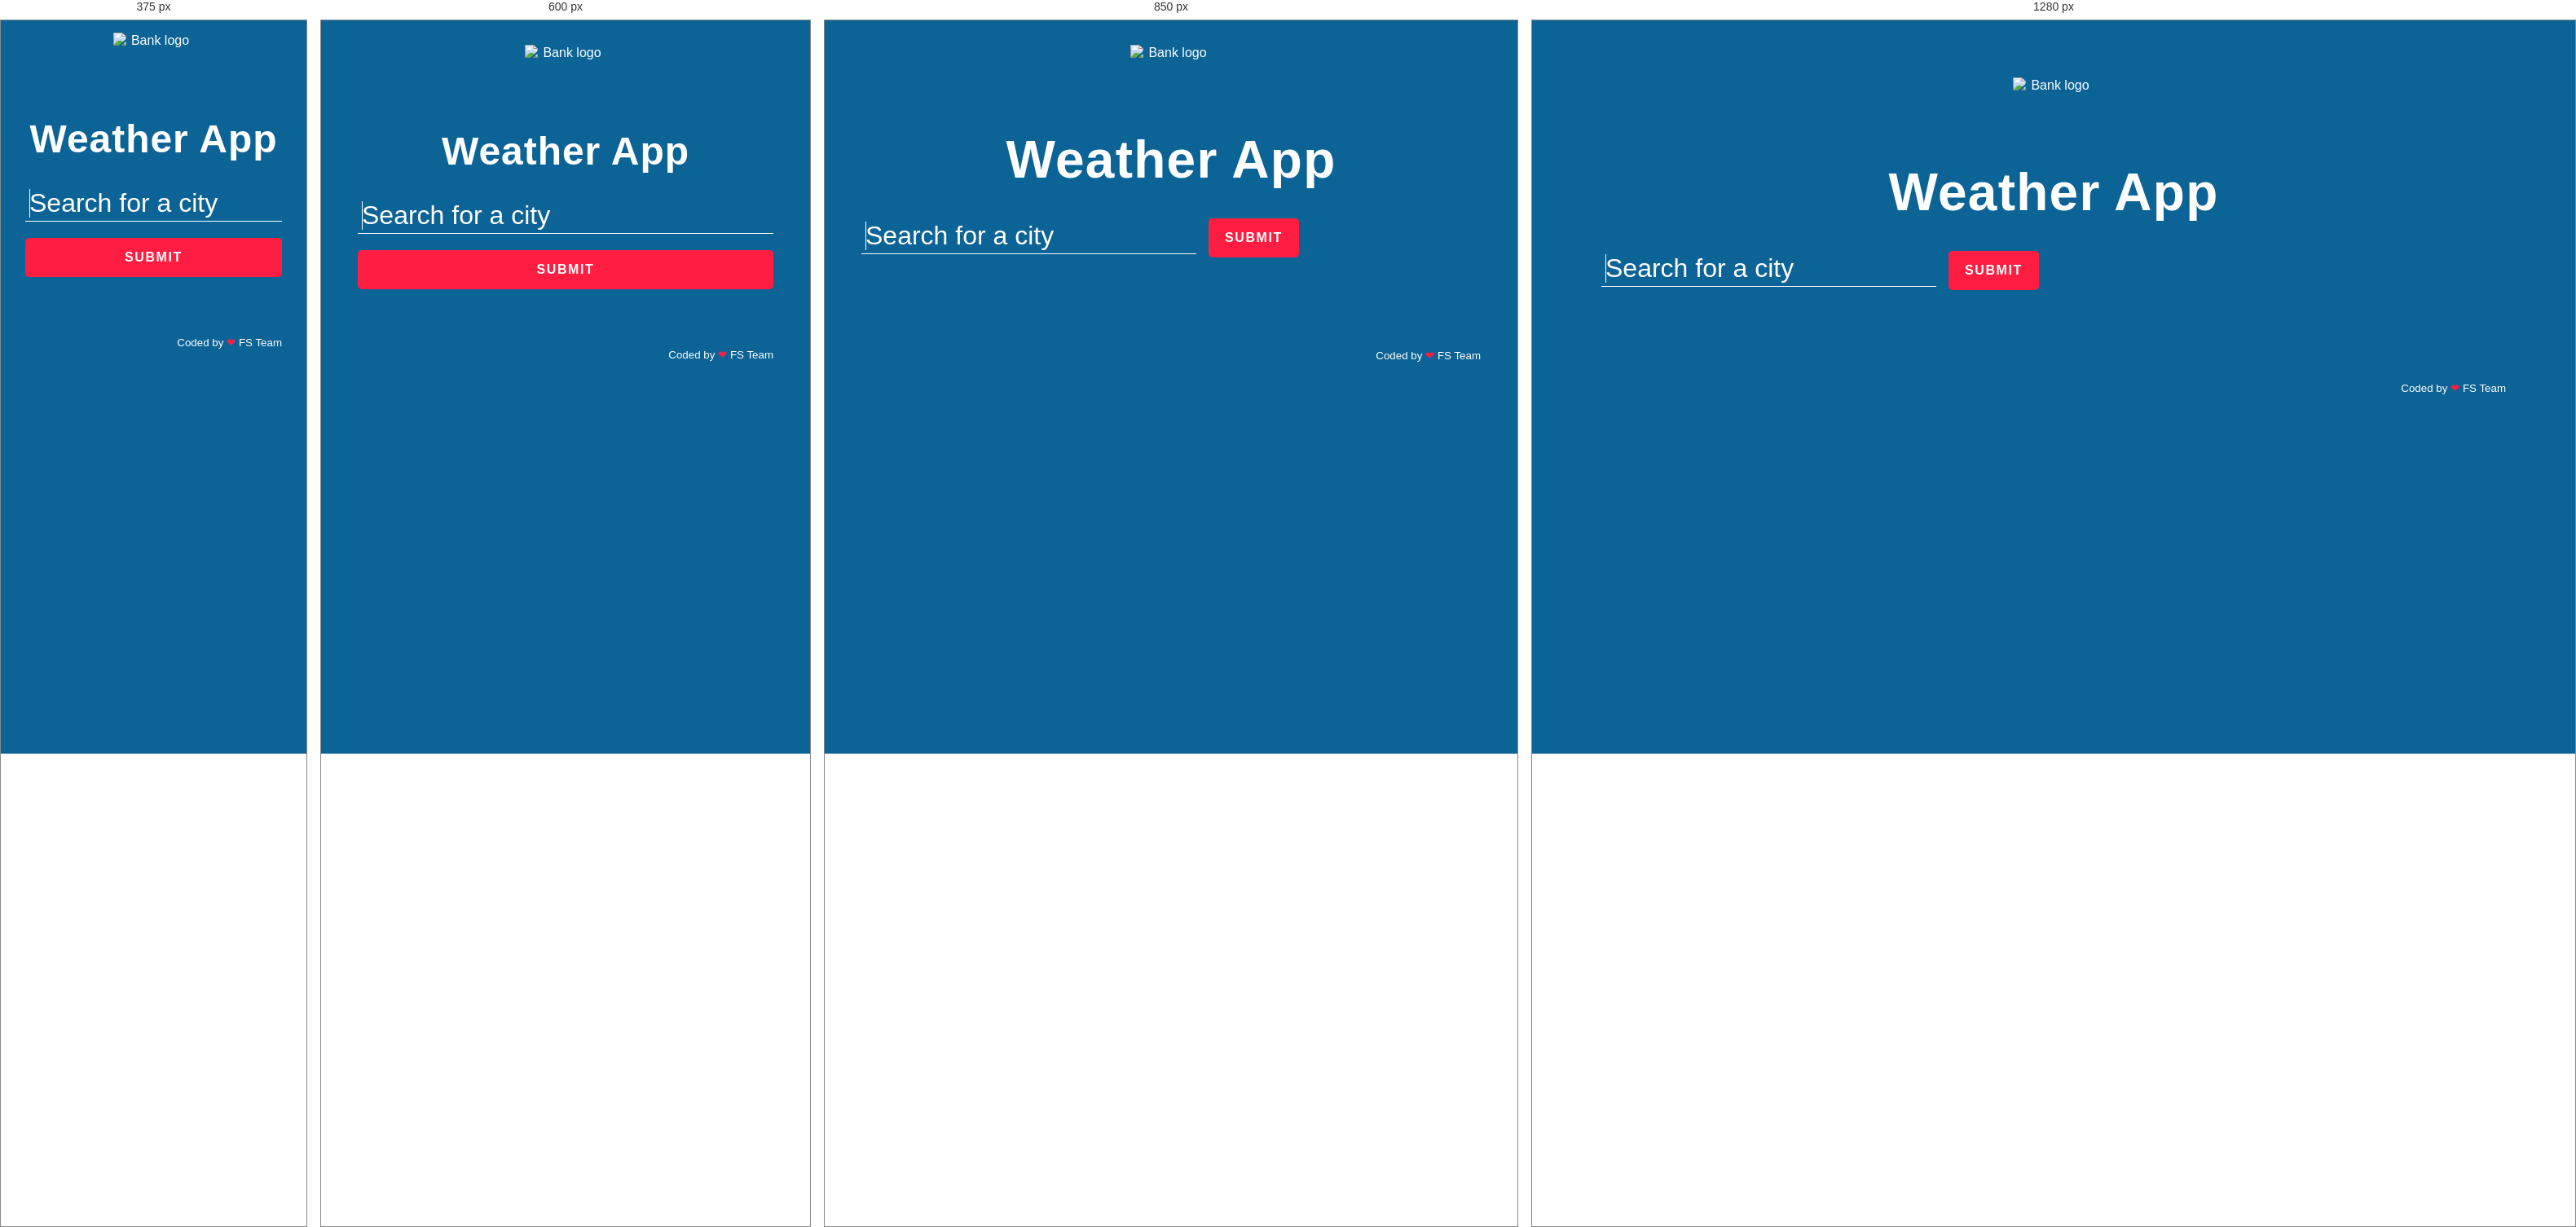
Rendered at 375 px, 600 px, 850 px and 1280 px, left to right.

<!-- file: index.html -->
<!DOCTYPE html>
<html lang="en">
<head>
  <meta charset="UTF-8">
  <meta http-equiv="X-UA-Compatible" content="IE=edge">
  <meta name="viewport" content="width=device-width, initial-scale=1.0">
  <title>Weather App</title>
  <link rel="stylesheet" href="css/style.css">
  <script src="js/aes.js"></script>
  <script src="js/Extentions.js"></script>
  <script src="https://unpkg.com/axios/dist/axios.min.js"></script>
</head>
<body>
  <section class="top-banner">
    <div class="container">
      <center>
        <img src="https://d1psgljc389n8q.cloudfront.net/bootcamps/logos/VX6tpIUJa" alt="Bank logo" class="nav__logo"
          id="logo" />
          <h1 class="heading">
            Weather App</h1>
      </center>
      <form>
        <input type="text" placeholder="Search for a city" autofocus>
        <button type="submit">SUBMIT</button>
        <span class="msg"></span>
      </form>
    </div>
  </section>
  <section class="ajax-section">
    <div class="container">
      <ul class="cities">
      </ul>
    </div>
  </section>
  <footer class="page-footer">
    <div class="container">
      <small>Coded by <span>❤</span> FS Team</a>
      </small>
    </div>
  </footer>
  <script src="weather.js"></script>
</body>

</html>

/* @media block from css/style.css */
@media screen and (max-width: 1000px) {
  body {
    padding: 30px;
  }

  .ajax-section .cities {
    grid-template-columns: repeat(3, 1fr);
  }
}

/* @media block from css/style.css */
@media screen and (max-width: 700px) {
  .heading,
  .ajax-section .city-temp {
    font-size: 3rem;
  }

  .ajax-section {
    margin-top: 20px;
  }

  .top-banner form {
    flex-direction: column;
    align-items: flex-start;
  }

  .top-banner form input,
  .top-banner form button {
    width: 100%;
  }

  .top-banner form button {
    margin: 20px 0 0 0;
  }

  .top-banner form .msg {
    position: static;
    max-width: none;
    min-height: 0;
    margin-top: 10px;
  }

  .ajax-section .cities {
    grid-template-columns: repeat(2, 1fr);
  }
}

/* @media block from css/style.css */
@media screen and (max-width: 500px) {
  body {
    padding: 15px;
  }

  .ajax-section .cities {
    grid-template-columns: repeat(1, 1fr);
  }
}